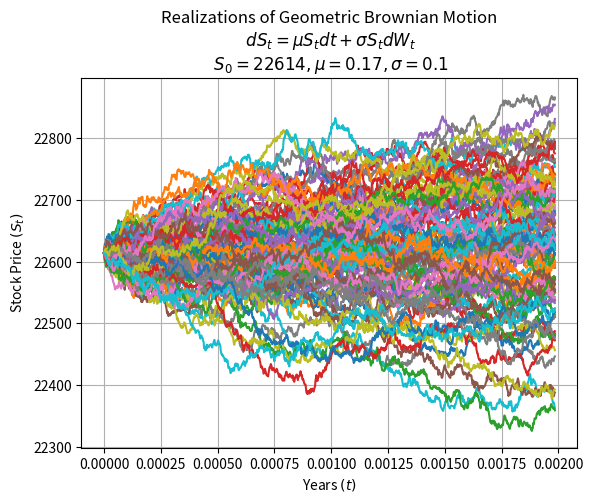

The matplotlib source for this figure: (Note: this script raises an exception after producing the figure.)
import numpy as np
import matplotlib.pyplot as plt

# drift coefficent
mu = 0.17
# number of steps
n = 1000
# time in years
T = 0.5/252
# number of sims
M = 100
# initial stock price
S0 = 22614
# volatility
sigma = [0.1,0.2,0.3,0.4,0.5]


def gbm(mu,n,T,M,S0,sigma):
    # calc each time step
    dt = T/n
    
    # simulation using numpy arrays
    St = np.exp(
        (mu - sigma ** 2 / 2) * dt
        + sigma * np.random.normal(0, np.sqrt(dt), size=(M,n)).T
    )
    
    # include array of 1's
    St = np.vstack([np.ones(M), St])
    
    # multiply through by S0 and return the cumulative product of elements along a given simulation path (axis=0).
    St = S0 * St.cumprod(axis=0)
    
    
    
    # Define time interval correctly
    time = np.linspace(0,T,n+1)
    
    # Require numpy array that is the same shape as St
    tt = np.full(shape=(M,n+1), fill_value=time).T
    
    plt.plot(tt, St)
    plt.xlabel("Years $(t)$")
    plt.ylabel("Stock Price $(S_t)$")
    plt.title(
        "Realizations of Geometric Brownian Motion\n $dS_t = \mu S_t dt + \sigma S_t dW_t$\n $S_0 = {0}, \mu = {1}, \sigma = {2}$".format(S0, mu, sigma)
    )
    # plt.yticks(np.arange(18000,28000,500))
    fig_name = f'gbm_plots/gbm{sigma}.png'
    plt.grid(True)
    plt.savefig(fname=fig_name)
    plt.show()


for x in sigma:
    gbm(mu,n,T,M,S0,x)